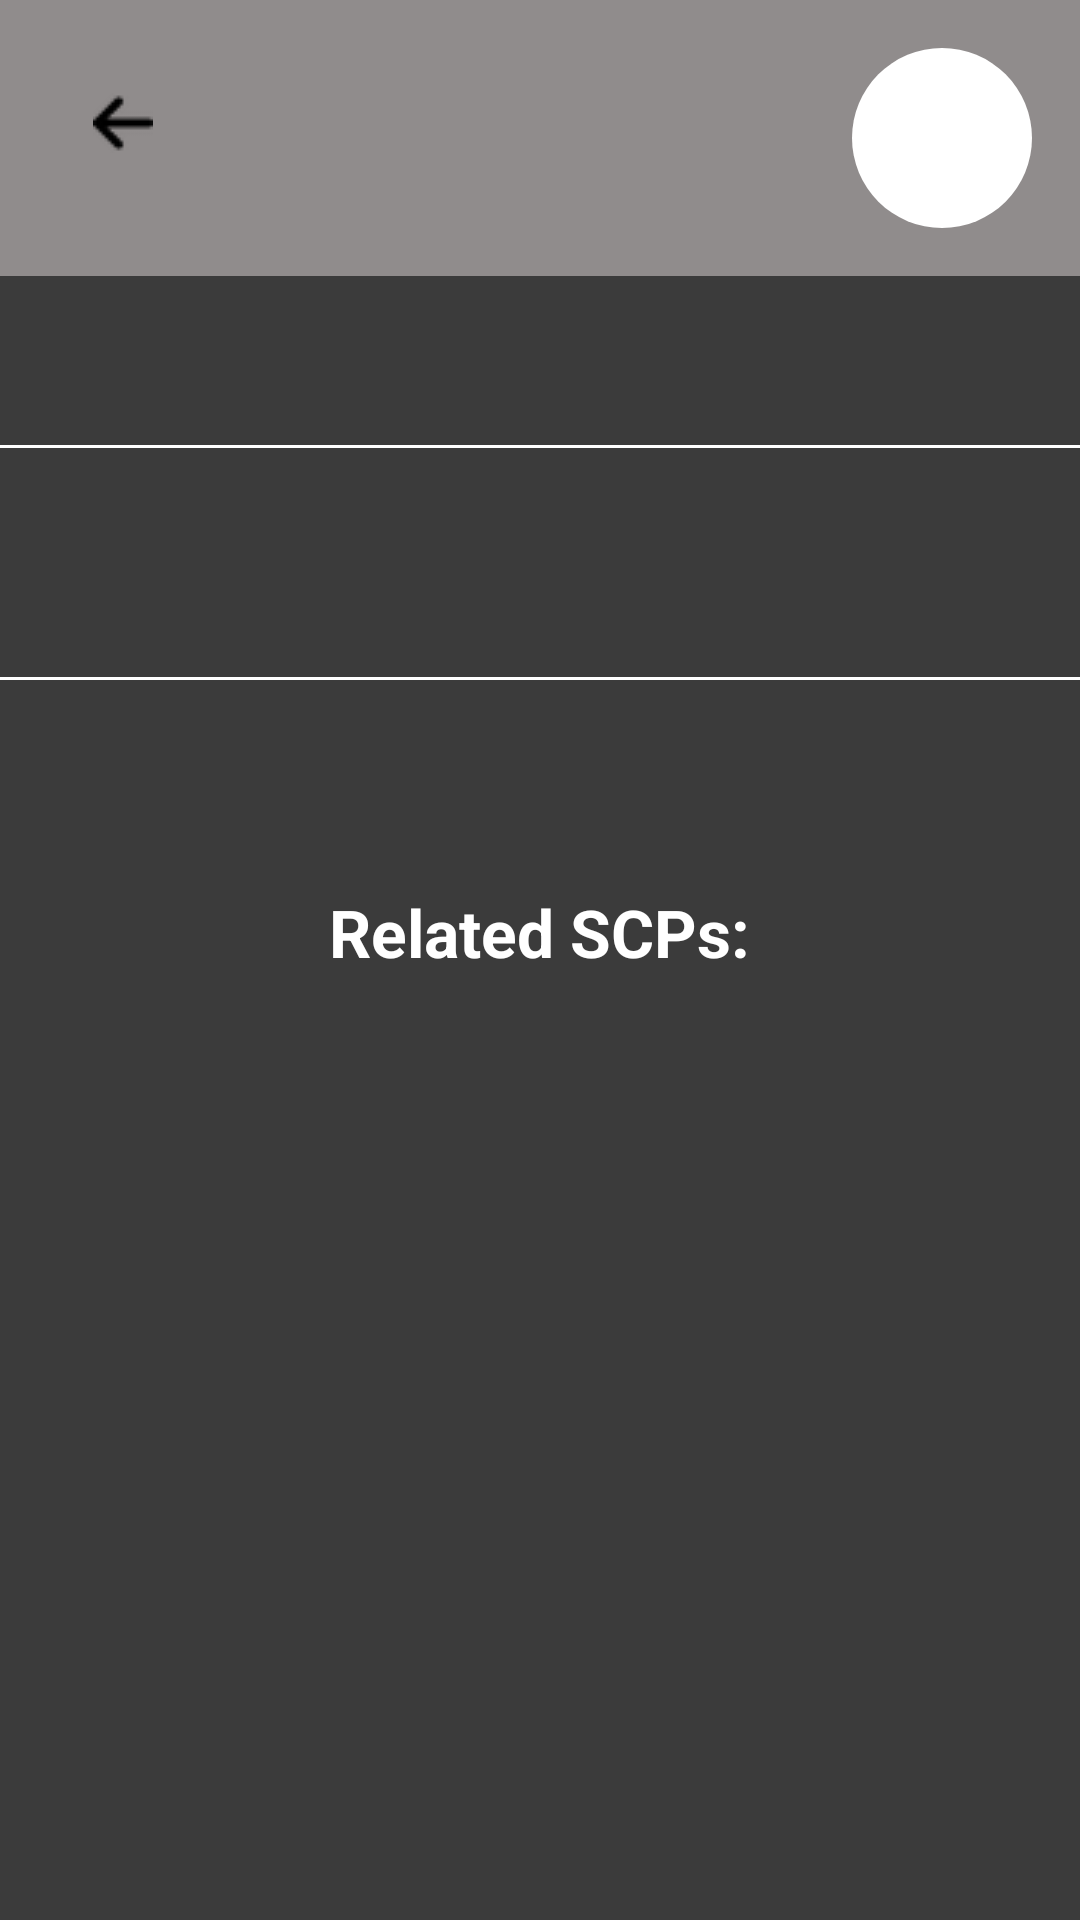

Layout XML and referenced resources for this Android screen:
<!-- AndroidManifest.xml: application theme Theme.SCPApp -->
<!-- res/layout/activity_tale_detail.xml -->
<androidx.constraintlayout.widget.ConstraintLayout xmlns:android="http://schemas.android.com/apk/res/android"
    xmlns:app="http://schemas.android.com/apk/res-auto"
    xmlns:tools="http://schemas.android.com/tools"
    android:id="@+id/main"
    android:layout_width="match_parent"
    android:layout_height="match_parent"
    android:background="@color/gray"
    tools:context=".activity.tale.TaleDetailActivity">

    <androidx.constraintlayout.widget.ConstraintLayout
        android:id="@+id/topBarContainer"
        android:layout_width="0dp"
        android:layout_height="wrap_content"
        android:background="@color/light_gray"
        android:padding="8dp"
        app:layout_constraintTop_toTopOf="parent"
        app:layout_constraintStart_toStartOf="parent"
        app:layout_constraintEnd_toEndOf="parent">

        
        <ImageButton
            android:id="@+id/buttonBack"
            android:layout_width="50dp"
            android:layout_height="50dp"
            android:background="@android:color/transparent"
            android:src="@drawable/ic_arrow_back_small"
            android:scaleType="center"
            android:layout_margin="8dp"
            android:contentDescription="@string/back_button"
            app:layout_constraintTop_toTopOf="parent"
            app:layout_constraintStart_toStartOf="parent" />

        
        <TextView
            android:id="@+id/textViewTaleRating"
            android:layout_width="wrap_content"
            android:layout_height="wrap_content"
            android:textSize="25sp"
            android:layout_margin="8dp"
            android:textColor="@color/black"
            app:layout_constraintTop_toTopOf="parent"
            app:layout_constraintBottom_toBottomOf="parent"
            app:layout_constraintEnd_toStartOf="@id/imageViewTaleRatingArrow" />

        
        <ImageView
            android:id="@+id/imageViewTaleRatingArrow"
            android:layout_width="25dp"
            android:layout_height="25dp"
            android:layout_margin="4dp"
            android:contentDescription="@string/rating_arrow_description"
            app:layout_constraintTop_toTopOf="parent"
            app:layout_constraintBottom_toBottomOf="parent"
            app:layout_constraintEnd_toStartOf="@id/button_scp" />

        
        <ImageButton
            android:id="@+id/button_scp"
            android:layout_width="60dp"
            android:layout_height="60dp"
            android:background="@drawable/circular_button_background_white"
            android:src="@drawable/ic_edit_black"
            android:scaleType="fitCenter"
            android:contentDescription="@string/edit_button"
            android:layout_margin="8dp"
            app:layout_constraintTop_toTopOf="parent"
            app:layout_constraintBottom_toBottomOf="parent"
            app:layout_constraintEnd_toEndOf="parent" />

    </androidx.constraintlayout.widget.ConstraintLayout>

    
    <TextView
        android:id="@+id/textViewTaleTitle"
        android:layout_width="wrap_content"
        android:layout_height="wrap_content"
        android:textSize="30sp"
        android:textStyle="bold"
        android:textColor="@android:color/white"
        android:layout_marginStart="16dp"
        android:layout_marginEnd="16dp"
        app:layout_constraintTop_toBottomOf="@id/topBarContainer"
        app:layout_constraintStart_toStartOf="parent"
        app:layout_constraintEnd_toEndOf="parent" />

    
    <View
        android:id="@+id/dividerLine"
        android:layout_width="match_parent"
        android:layout_height="1dp"
        android:layout_marginTop="16dp"
        android:background="@color/white"
        app:layout_constraintTop_toBottomOf="@id/textViewTaleTitle" />

    
    <ScrollView
        android:id="@+id/scrollViewContent"
        android:layout_width="0dp"
        android:layout_height="0dp"
        android:layout_marginTop="16dp"
        app:layout_constraintTop_toBottomOf="@id/textViewTaleTitle"
        app:layout_constraintStart_toStartOf="parent"
        app:layout_constraintEnd_toEndOf="parent"
        app:layout_constraintBottom_toBottomOf="parent">

        <LinearLayout
            android:layout_width="match_parent"
            android:layout_height="wrap_content"
            android:orientation="vertical">

            
            <TextView
                android:id="@+id/textViewTaleContent"
                android:layout_width="match_parent"
                android:layout_height="wrap_content"
                android:textSize="22sp"
                android:layout_margin="16dp"
                android:textColor="@color/white" />

            
            <View
                android:id="@+id/dividerLine2"
                android:layout_width="match_parent"
                android:layout_height="1dp"
                android:layout_marginTop="16dp"
                android:background="@color/white" />

            
            <TextView
                android:id="@+id/textViewTaleWikiLink"
                android:layout_width="wrap_content"
                android:layout_height="wrap_content"
                android:layout_gravity="center_horizontal"
                android:layout_marginTop="8dp"
                android:layout_marginBottom="8dp"
                android:autoLink="web"
                android:clickable="true"
                android:focusable="true"
                android:textColor="@color/link_color"
                android:textSize="28sp"
                android:textStyle="bold"
                tools:ignore="TouchTargetSizeCheck"
                tools:text="@string/tale_wiki_hyperlink_text" />

            
            <TextView
                android:id="@+id/textViewSCPsHeader"
                android:layout_width="wrap_content"
                android:layout_height="wrap_content"
                android:textSize="22sp"
                android:textStyle="bold"
                android:layout_marginTop="16dp"
                android:textColor="@color/white"
                android:layout_gravity="center_horizontal"
                android:text="@string/tale_related_scps_text" />

            
            <LinearLayout
                android:id="@+id/linearLayoutSCPs"
                android:layout_width="match_parent"
                android:layout_height="wrap_content"
                android:orientation="vertical"
                android:layout_marginTop="8dp">
                
            </LinearLayout>
        </LinearLayout>
    </ScrollView>
</androidx.constraintlayout.widget.ConstraintLayout>
<!-- resources referenced by this layout -->
<resources>
  <color name="black">#FF000000</color>
  <color name="gray">#3B3B3B</color>
  <color name="light_gray">#908c8c</color>
  <color name="link_color">#03a5fc</color>
  <color name="white">#FFFFFFFF</color>
  <!-- drawable circular_button_background_white (drawable) -->
  <?xml version="1.0" encoding="utf-8"?>
  <shape xmlns:android="http://schemas.android.com/apk/res/android">
      <solid android:color="@color/white" /> 
      <corners android:radius="50dp" /> 
      <padding android:top="16dp" android:bottom="16dp" android:left="16dp" android:right="16dp" />
      <size android:width="100dp" android:height="100dp" />
  </shape>
  <!-- drawable ic_arrow_back_small: png bitmap (drawable, 263 bytes) -->
  <string name="back_button">Back</string>
  <string name="edit_button">Edit</string>
  <string name="rating_arrow_description">Rating image</string>
  <string name="tale_related_scps_text">Related SCPs:</string>
  <string name="tale_wiki_hyperlink_text">Go to tale Wiki</string>
  <style name="Theme.SCPApp" parent="Theme.MaterialComponents.DayNight.NoActionBar">
          <item name="android:windowBackground">@android:color/black</item>
  
          <item name="colorPrimary">@color/white</item>
          <item name="colorPrimaryDark">@color/gray</item>
      </style>
</resources>
